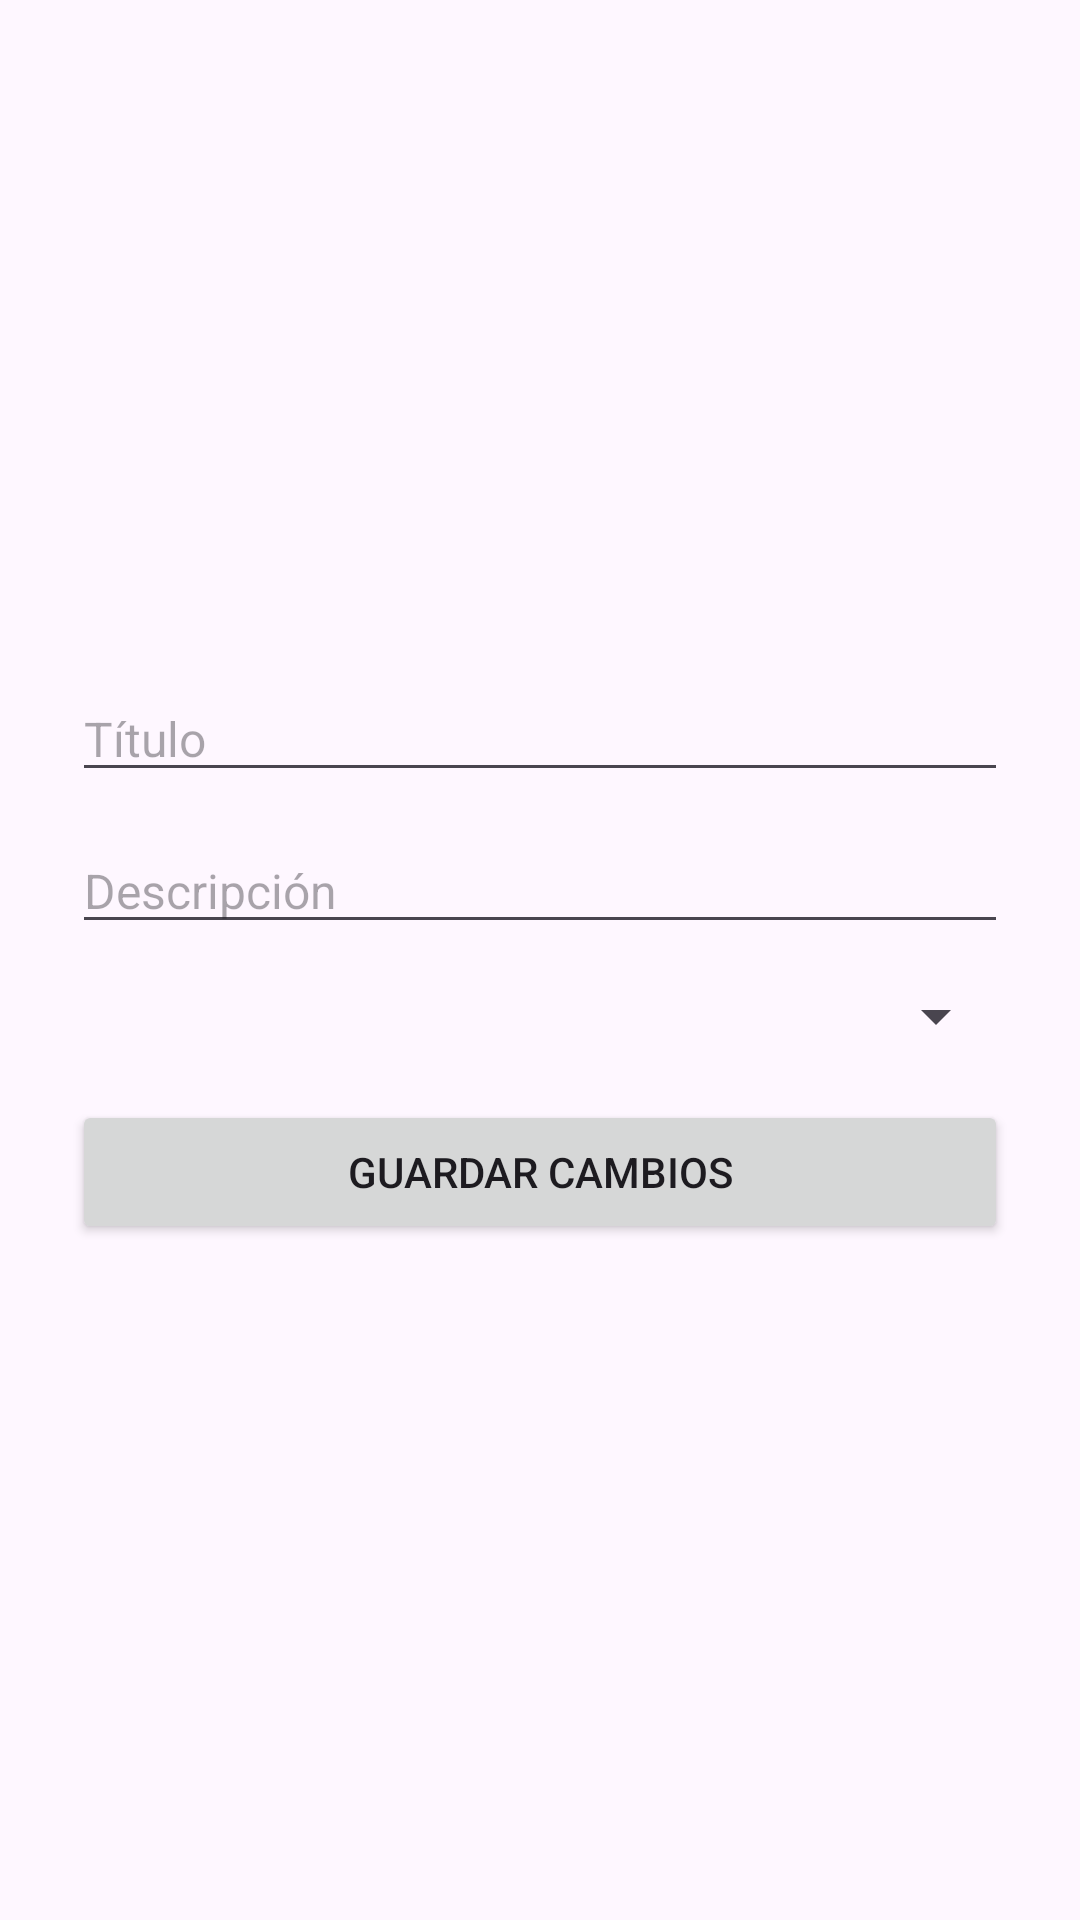

Write the Android layout XML for this screen, with the resource values it uses.
<!-- AndroidManifest.xml: application theme Theme.TidyTask -->
<!-- res/layout/activity_editar_tarea.xml -->
<?xml version="1.0" encoding="utf-8"?>
<LinearLayout xmlns:android="http://schemas.android.com/apk/res/android"
    android:layout_width="match_parent"
    android:layout_height="match_parent"
    android:orientation="vertical"
    android:padding="24dp"
    android:gravity="center">

    <EditText
        android:id="@+id/etTituloEditar"
        android:layout_width="match_parent"
        android:layout_height="wrap_content"
        android:hint="Título"
        android:textSize="16sp" />

    <EditText
        android:id="@+id/etDescripcionEditar"
        android:layout_width="match_parent"
        android:layout_height="wrap_content"
        android:hint="Descripción"
        android:textSize="16sp"
        android:layout_marginTop="12dp" />

    <Spinner
        android:id="@+id/spinnerPrioridadEditar"
        android:layout_width="match_parent"
        android:layout_height="wrap_content"
        android:layout_marginTop="12dp" />

    <Button
        android:id="@+id/btnGuardarCambios"
        android:layout_width="match_parent"
        android:layout_height="wrap_content"
        android:text="Guardar cambios"
        android:layout_marginTop="16dp" />
</LinearLayout>
<!-- resources referenced by this layout -->
<resources>
  <style name="Theme.TidyTask" parent="Base.Theme.TidyTask" />
  <style name="Base.Theme.TidyTask" parent="Theme.Material3.DayNight.NoActionBar">
          
          
      </style>
</resources>
